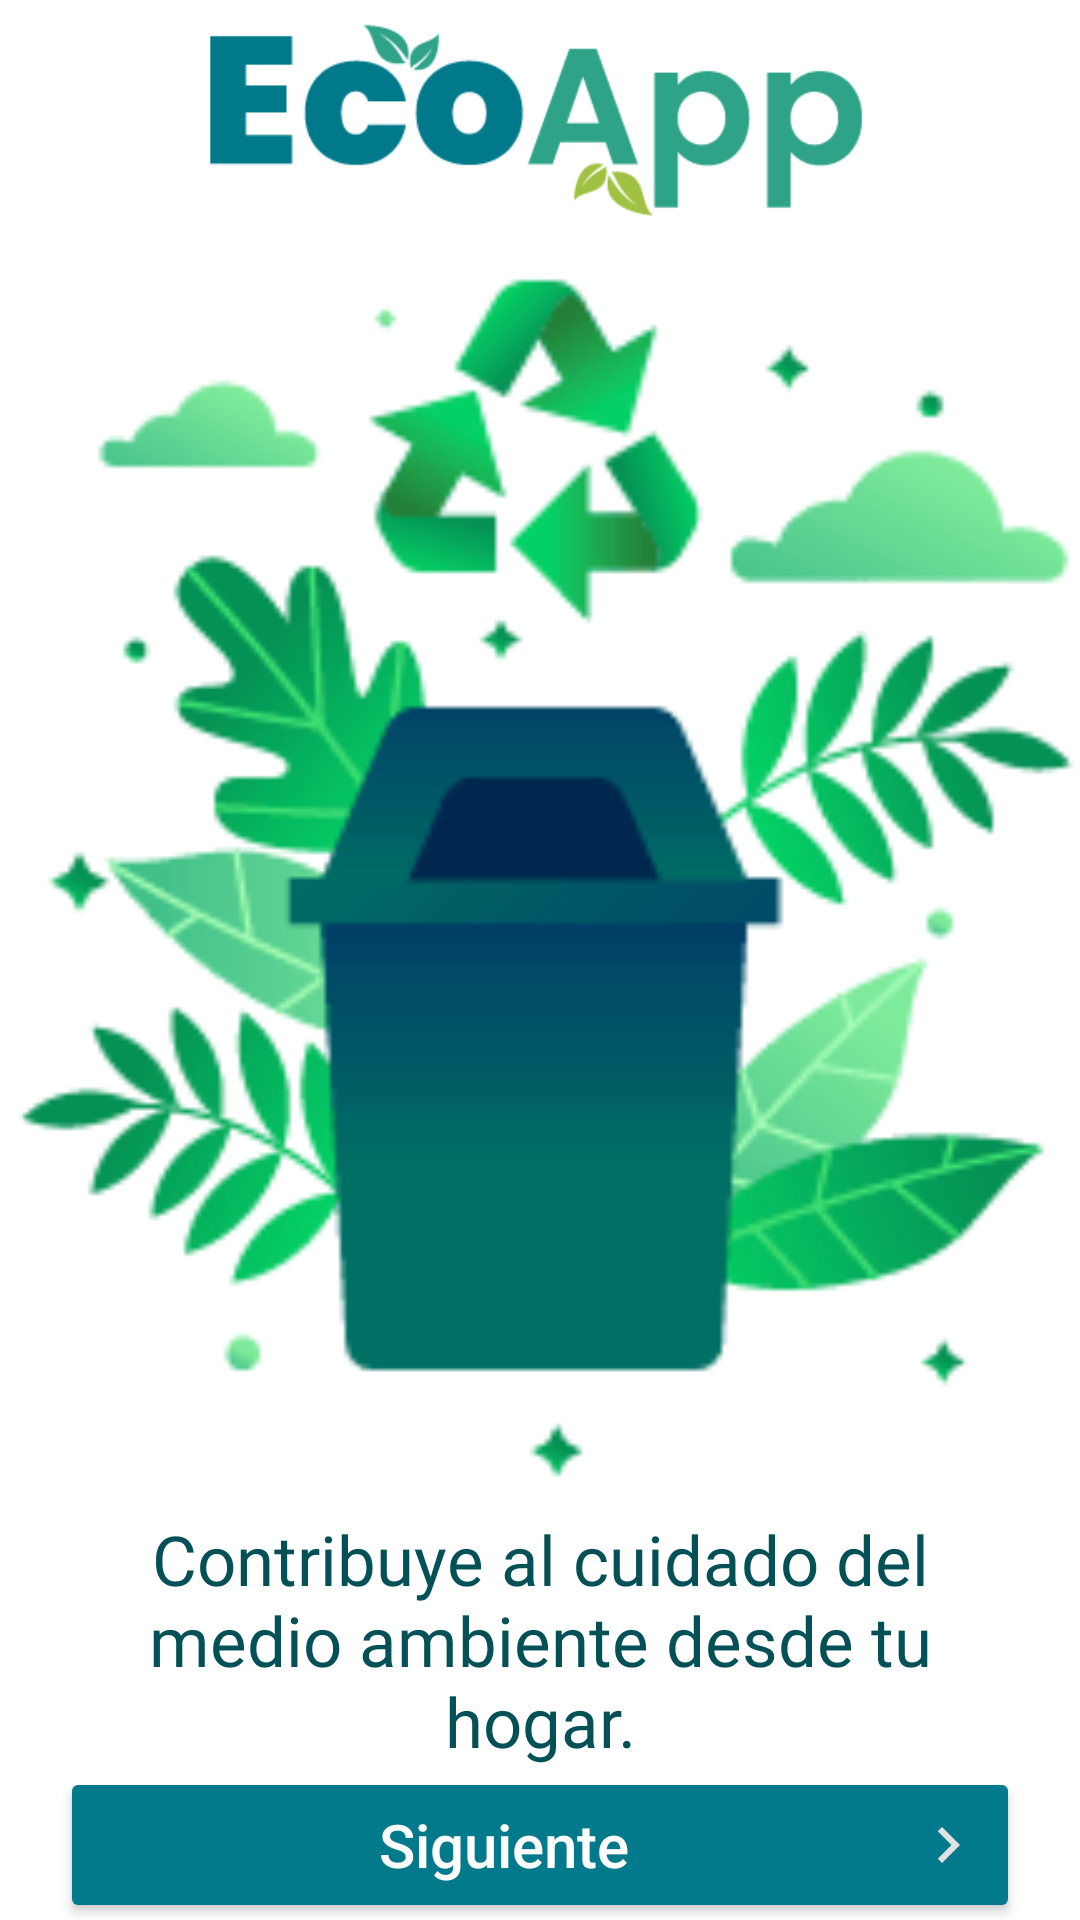

Layout XML and referenced resources for this Android screen:
<!-- AndroidManifest.xml: application theme Theme.Conciencia_ecologica -->
<!-- res/layout/activity_intro2.xml -->
<?xml version="1.0" encoding="utf-8"?>
<androidx.constraintlayout.widget.ConstraintLayout xmlns:android="http://schemas.android.com/apk/res/android"
    xmlns:app="http://schemas.android.com/apk/res-auto"
    xmlns:tools="http://schemas.android.com/tools"
    android:id="@+id/main"
    android:layout_width="match_parent"
    android:layout_height="match_parent"
    android:background="@color/white"
    tools:context=".Intro_2">


    <ImageView
        android:id="@+id/logo"
        android:layout_width="260dp"
        android:layout_height="80dp"
        android:contentDescription="@string/logo_ecoapp"
        app:layout_constraintBottom_toTopOf="@+id/imageViewbolsas"
        app:layout_constraintEnd_toEndOf="parent"
        app:layout_constraintHorizontal_bias="0.5"
        app:layout_constraintStart_toStartOf="parent"
        app:layout_constraintTop_toTopOf="parent"
        app:layout_constraintVertical_bias="0.5"
        app:srcCompat="@drawable/logo_ecoapp" />

    <ImageView
        android:id="@+id/imageViewbolsas"
        android:layout_width="368dp"
        android:layout_height="425dp"
        android:contentDescription="@string/bolsas"
        app:layout_constraintBottom_toTopOf="@+id/textViewGestion"
        app:layout_constraintEnd_toEndOf="parent"
        app:layout_constraintHorizontal_bias="0.5"
        app:layout_constraintStart_toStartOf="parent"
        app:layout_constraintTop_toBottomOf="@+id/logo"
        app:layout_constraintVertical_bias="0.5"
        app:srcCompat="@drawable/separar" />

    <TextView
        android:id="@+id/textViewGestion"
        android:layout_width="match_parent"
        android:layout_height="wrap_content"
        android:layout_marginStart="20dp"
        android:layout_marginEnd="20dp"
        android:fontFamily="@font/roboto_bold"
        android:text="@string/contribuye"
        android:textAlignment="center"
        android:textColor="@color/darkaquamarine"
        android:textSize="23sp"
        app:layout_constraintBottom_toTopOf="@+id/buttonSiguiente"
        app:layout_constraintEnd_toEndOf="parent"
        app:layout_constraintHorizontal_bias="0.5"
        app:layout_constraintStart_toStartOf="parent"
        app:layout_constraintTop_toBottomOf="@+id/imageViewbolsas"
        app:layout_constraintVertical_bias="0.5" />
    <Button
        android:id="@+id/buttonSiguiente"
        android:layout_width="320dp"
        android:layout_height="52dp"
        android:backgroundTint="@color/aquamarine"
        android:drawableEnd="@drawable/vector_navigate_next_white"
        android:hint="@string/siguiente"
        android:textColorHint="@color/white"
        android:textSize="20sp"
        app:cornerRadius="12dp"
        app:layout_constraintBottom_toBottomOf="parent"
        app:layout_constraintEnd_toEndOf="parent"
        app:layout_constraintHorizontal_bias="0.5"
        app:layout_constraintStart_toStartOf="parent"
        app:layout_constraintTop_toBottomOf="@+id/textViewGestion"
        app:layout_constraintVertical_bias="0.5" />

</androidx.constraintlayout.widget.ConstraintLayout>
<!-- resources referenced by this layout -->
<resources>
  <color name="aquamarine">#037a8b</color>
  <color name="darkaquamarine">#035056</color>
  <color name="white">#FFFFFFFF</color>
  <!-- drawable logo_ecoapp: png bitmap (drawable, 5958 bytes) -->
  <!-- drawable separar: png bitmap (drawable, 9709 bytes) -->
  <!-- drawable vector_navigate_next_white (drawable) -->
  <vector xmlns:android="http://schemas.android.com/apk/res/android" android:autoMirrored="true" android:height="24dp" android:tint="#E1E1E1" android:viewportHeight="24" android:viewportWidth="24" android:width="24dp">
        
      <path android:fillColor="@android:color/white" android:pathData="M10,6L8.59,7.41 13.17,12l-4.58,4.59L10,18l6,-6z"/>
      
  </vector>
  <string name="bolsas">bolsas</string>
  <string name="contribuye">Contribuye al cuidado del medio ambiente desde tu hogar.</string>
  <string name="logo_ecoapp">logo ecoapp</string>
  <string name="siguiente">Siguiente</string>
  <style name="Theme.Conciencia_ecologica" parent="Base.Theme.Conciencia_ecologica" />
  <style name="Base.Theme.Conciencia_ecologica" parent="Theme.Material3.DayNight.NoActionBar">
          
          
      </style>
</resources>
